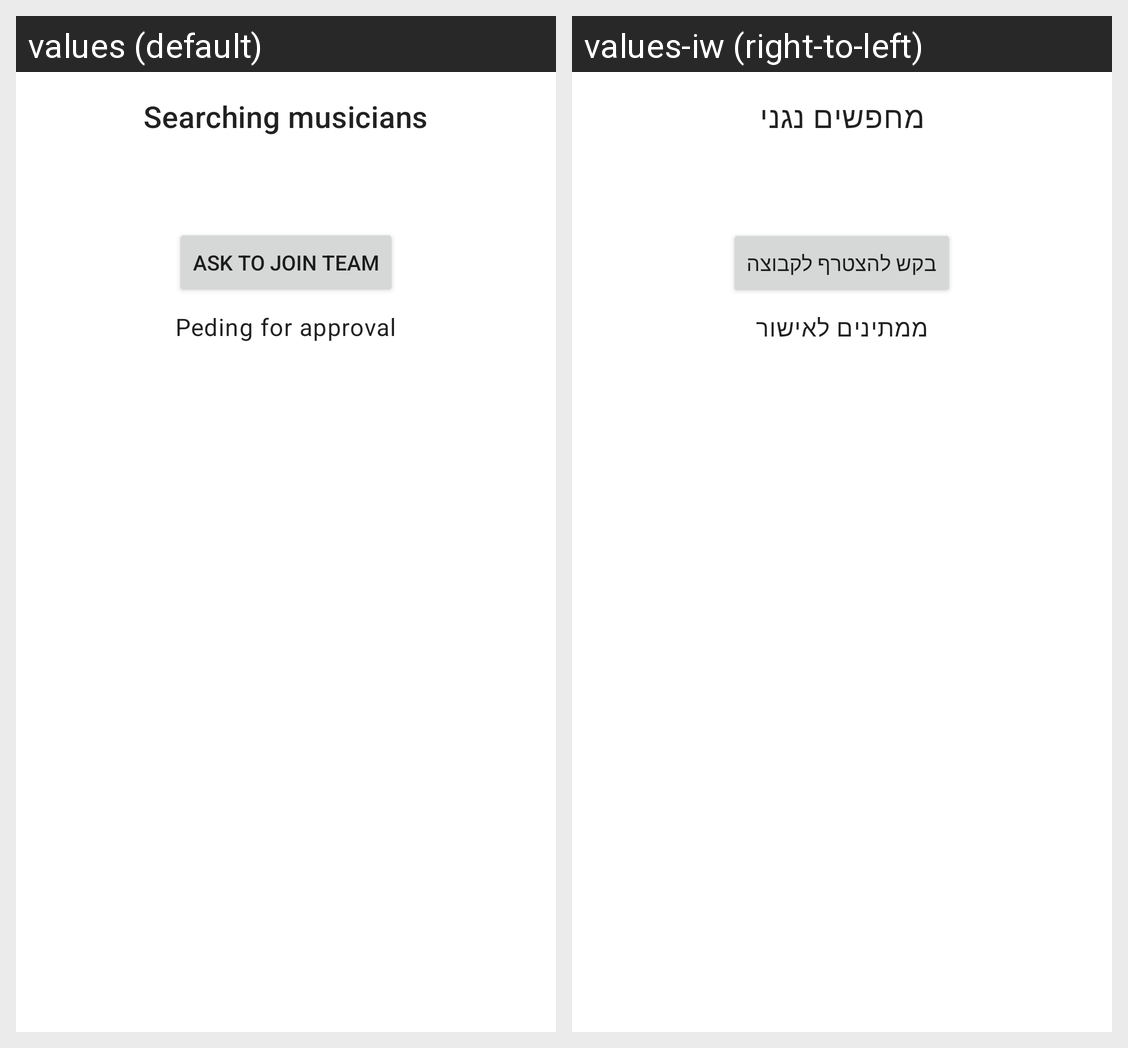

Translations of the strings shown on this Android screen, per locale in the grid:
Android screen res/layout/jam_team_searched_instruments.xml rendered under 2 locales, left to right: values (default), values-iw (right-to-left). Device: Nexus 5 (rendered at 1080×1920; each locale shown at half size, 540×960, under a caption strip naming it); theme AppTheme.
Strings drawn on this screen, with the default value and each locale's value (text and hints the layout hard-codes, and strings that could not be matched under every locale, appear in the picture but are not listed):

searching_musicians
  values: Searching musicians
  values-iw: מחפשים נגני

ask_to_join_team
  values: Ask to join team
  values-iw: בקש להצטרף לקבוצה

pendings_for_approval
  values: Peding for approval
  values-iw: ממתינים לאישור
